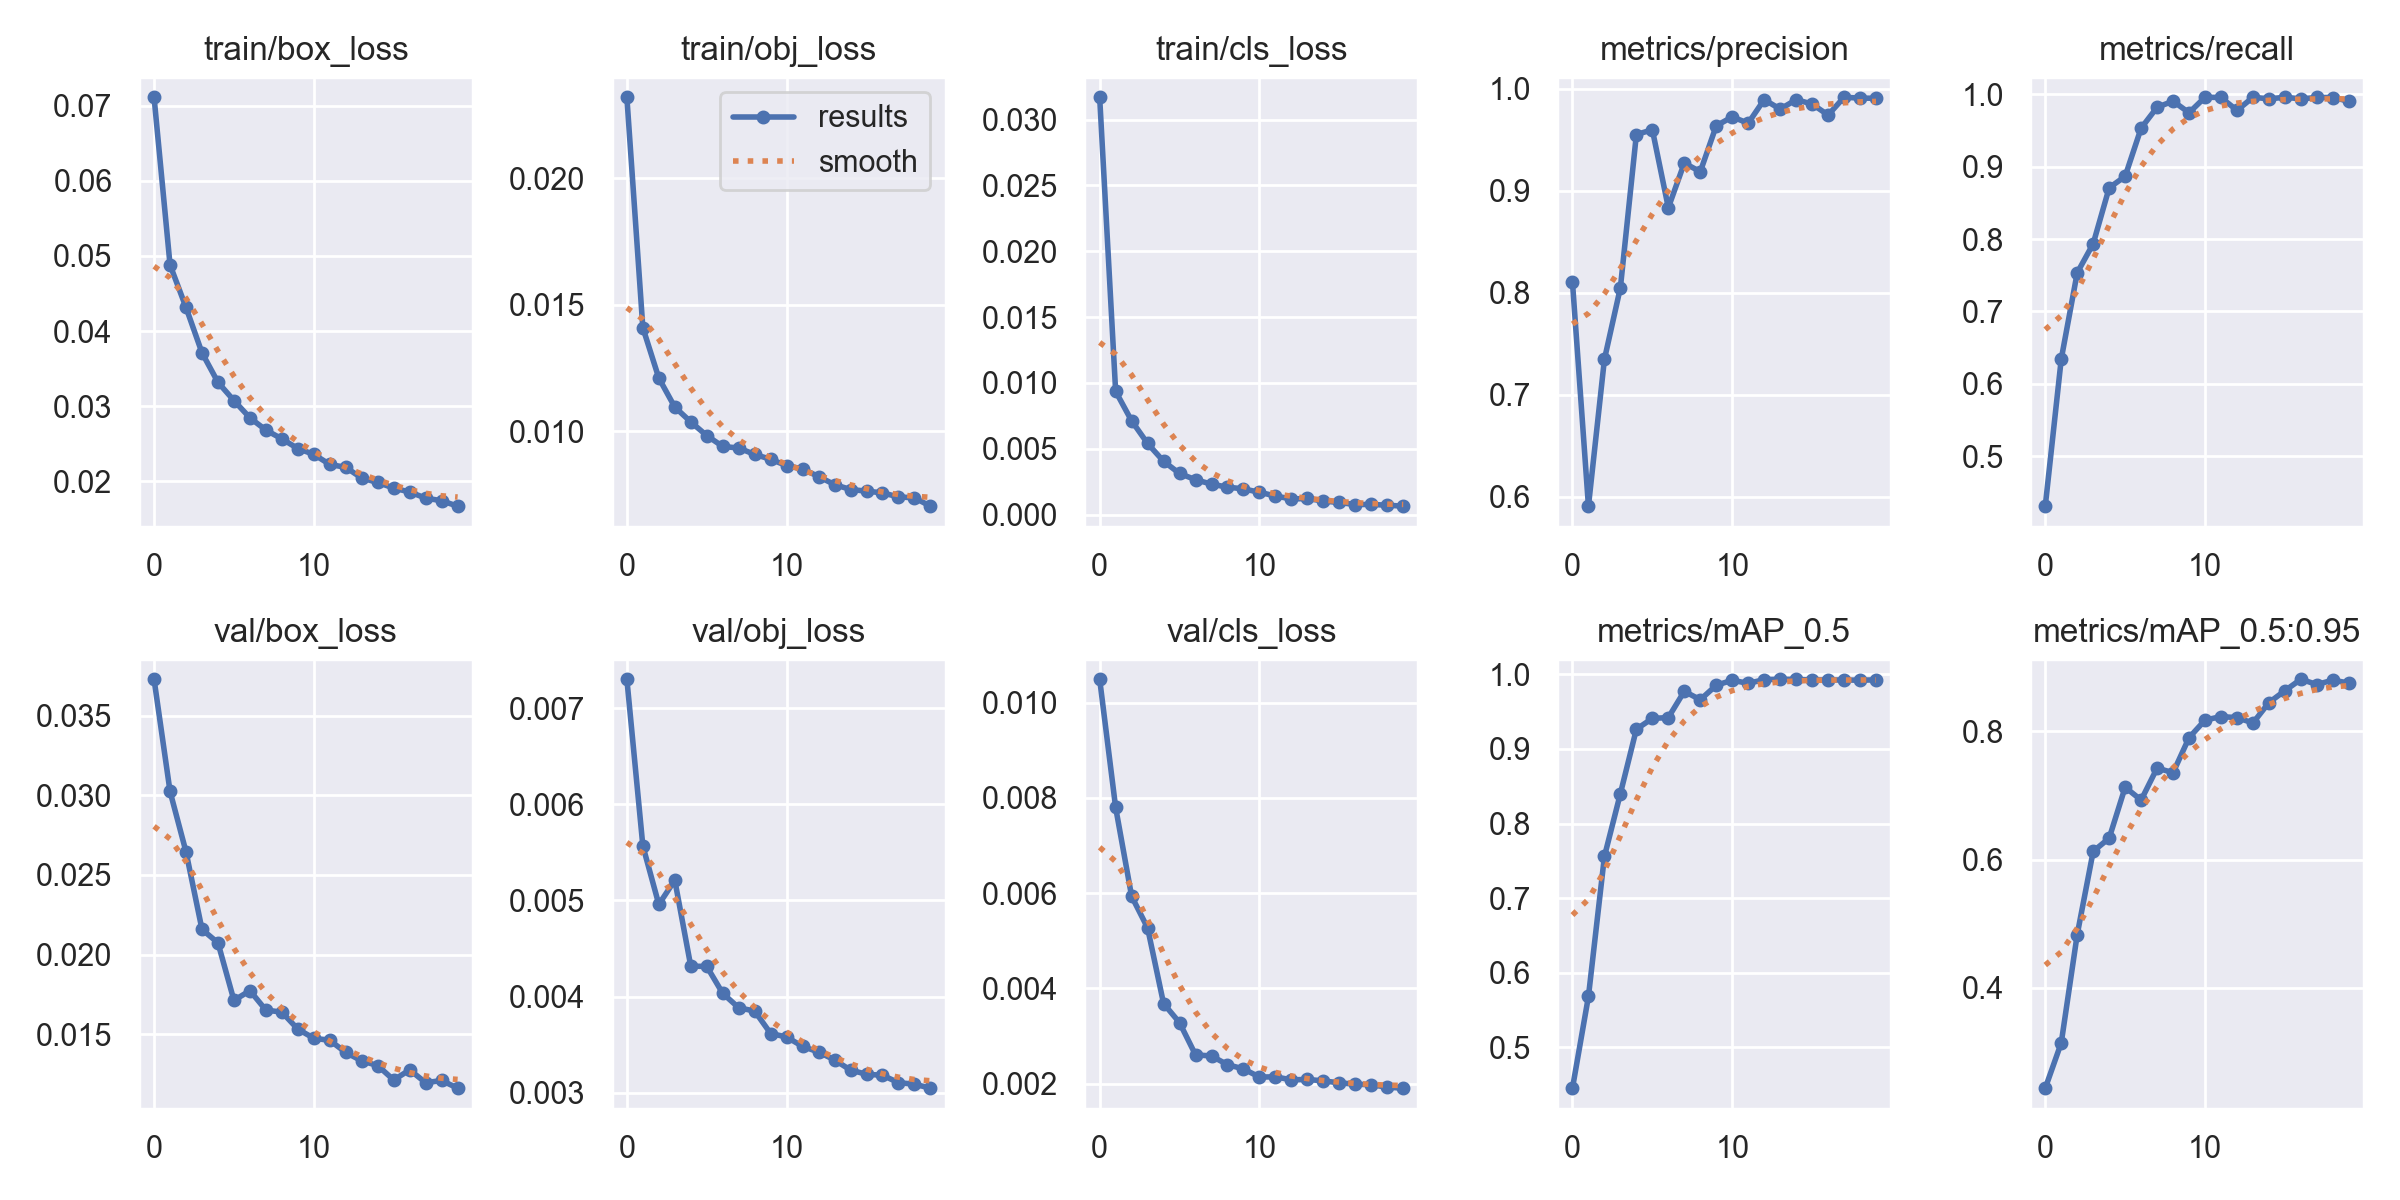

The table this chart was drawn from, first rows:
epoch, train/box_loss, train/obj_loss, train/cls_loss, metrics/precision, metrics/recall, metrics/mAP_0.5, metrics/mAP_0.5:0.95, val/box_loss, val/obj_loss, val/cls_loss, x/lr0, x/lr1, x/lr2
0, 0.07112, 0.02321, 0.03169, 0.8105, 0.4308, 0.4454, 0.243, 0.03727, 0.007299, 0.01049, 0.07011, 0.003321, 0.003321
1, 0.04882, 0.01409, 0.00936, 0.5907, 0.6341, 0.5683, 0.3137, 0.03024, 0.005567, 0.007797, 0.03978, 0.006325, 0.006325
2, 0.04315, 0.0121, 0.007122, 0.7347, 0.7535, 0.7559, 0.4829, 0.02645, 0.004958, 0.005934, 0.00912, 0.008999, 0.008999
3, 0.03712, 0.01095, 0.005402, 0.8051, 0.7937, 0.8402, 0.6128, 0.02159, 0.00521, 0.005269, 0.008515, 0.008515, 0.008515
4, 0.03319, 0.01037, 0.004051, 0.9553, 0.8709, 0.9264, 0.6333, 0.02075, 0.004316, 0.003682, 0.008515, 0.008515, 0.008515
5, 0.03076, 0.009827, 0.003124, 0.96, 0.8869, 0.941, 0.7129, 0.01714, 0.004314, 0.00328, 0.00802, 0.00802, 0.00802
6, 0.02847, 0.009398, 0.002651, 0.8835, 0.9535, 0.942, 0.6928, 0.01775, 0.004034, 0.002605, 0.007525, 0.007525, 0.007525
7, 0.02683, 0.009335, 0.002314, 0.9273, 0.9823, 0.9773, 0.7428, 0.01653, 0.003884, 0.002581, 0.00703, 0.00703, 0.00703
8, 0.02567, 0.009082, 0.002086, 0.9188, 0.9908, 0.9659, 0.7356, 0.0164, 0.00385, 0.002398, 0.006535, 0.006535, 0.006535
9, 0.02438, 0.008891, 0.001954, 0.9639, 0.9748, 0.9853, 0.7903, 0.01533, 0.003616, 0.00231, 0.00604, 0.00604, 0.00604
10, 0.0236, 0.008638, 0.001697, 0.9726, 0.9961, 0.9921, 0.8177, 0.01476, 0.00358, 0.002139, 0.005545, 0.005545, 0.005545
11, 0.02226, 0.008505, 0.001414, 0.9664, 0.9959, 0.9879, 0.8233, 0.01463, 0.003482, 0.002143, 0.00505, 0.00505, 0.00505
12, 0.02188, 0.008207, 0.001186, 0.9896, 0.978, 0.9929, 0.8215, 0.01387, 0.003424, 0.00208, 0.004555, 0.004555, 0.004555
13, 0.02044, 0.007888, 0.001224, 0.9802, 0.9961, 0.9934, 0.8133, 0.01334, 0.003341, 0.002089, 0.00406, 0.00406, 0.00406
14, 0.01987, 0.007694, 0.001028, 0.9895, 0.994, 0.9932, 0.8451, 0.01305, 0.003236, 0.002057, 0.003565, 0.003565, 0.003565
15, 0.01912, 0.00763, 0.0009206, 0.9852, 0.9961, 0.9924, 0.8637, 0.01214, 0.003193, 0.002018, 0.00307, 0.00307, 0.00307
16, 0.01859, 0.00756, 0.0007622, 0.9744, 0.9939, 0.9925, 0.8815, 0.01278, 0.003182, 0.001989, 0.002575, 0.002575, 0.002575
17, 0.01778, 0.007402, 0.0007737, 0.9919, 0.9958, 0.9924, 0.8733, 0.01197, 0.003106, 0.001976, 0.00208, 0.00208, 0.00208
18, 0.01743, 0.007365, 0.0007152, 0.9911, 0.9958, 0.9921, 0.8802, 0.01211, 0.003089, 0.001925, 0.001585, 0.001585, 0.001585
19, 0.01671, 0.007035, 0.0006414, 0.9909, 0.9908, 0.9926, 0.8755, 0.01163, 0.003048, 0.001905, 0.00109, 0.00109, 0.00109
